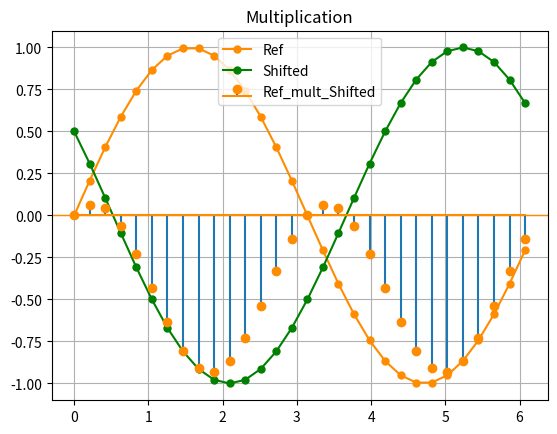

Here is the Python script that generated this plot:
import numpy as np
import matplotlib.pyplot as plt
pi = np.pi

# PARAMETER
PHASE_SHIFT = pi/2 +pi/3
# PHASE_SHIFT1 =



# VECTORS
t = np.linspace(0, 2*pi,30, endpoint=False)

# Ref = np.sin(t + PHASE_SHIFT1)
Ref = np.sin(t)
Shifted = np.sin(t+PHASE_SHIFT)
Ref_mult_Shifted = Ref*Shifted
dot_product = np.sum(Ref_mult_Shifted)

# PLOTS (HINT: use separate plots, not one with grid)
# components
plt.plot(t, Ref, '.-',color = 'b',label='Ref', markersize=10)
plt.plot(t, Shifted, '.-',color = 'g',  label='Shifted', markersize=10)
plt.axhline(0, color='k', linewidth=1)
plt.grid()
plt.title('Components')
plt.legend(['Ref', ' Shifted'])
plt.show()
# multiplication, HINT: use "stem" function for ploting
plt.stem(t,Ref_mult_Shifted, markerfmt='darkorange', basefmt='r', label='Ref_mult_Shifted')
plt.setp(plt.gca().lines[::2], color='darkorange')
plt.legend()
plt.grid(True)
plt.title('Multiplication')
plt.ylim([-1.1,1.1 ])
plt.show()
# print phase shift and dot product value
print(f'phase shift ={PHASE_SHIFT}')
print(f'dot product ={dot_product}')
